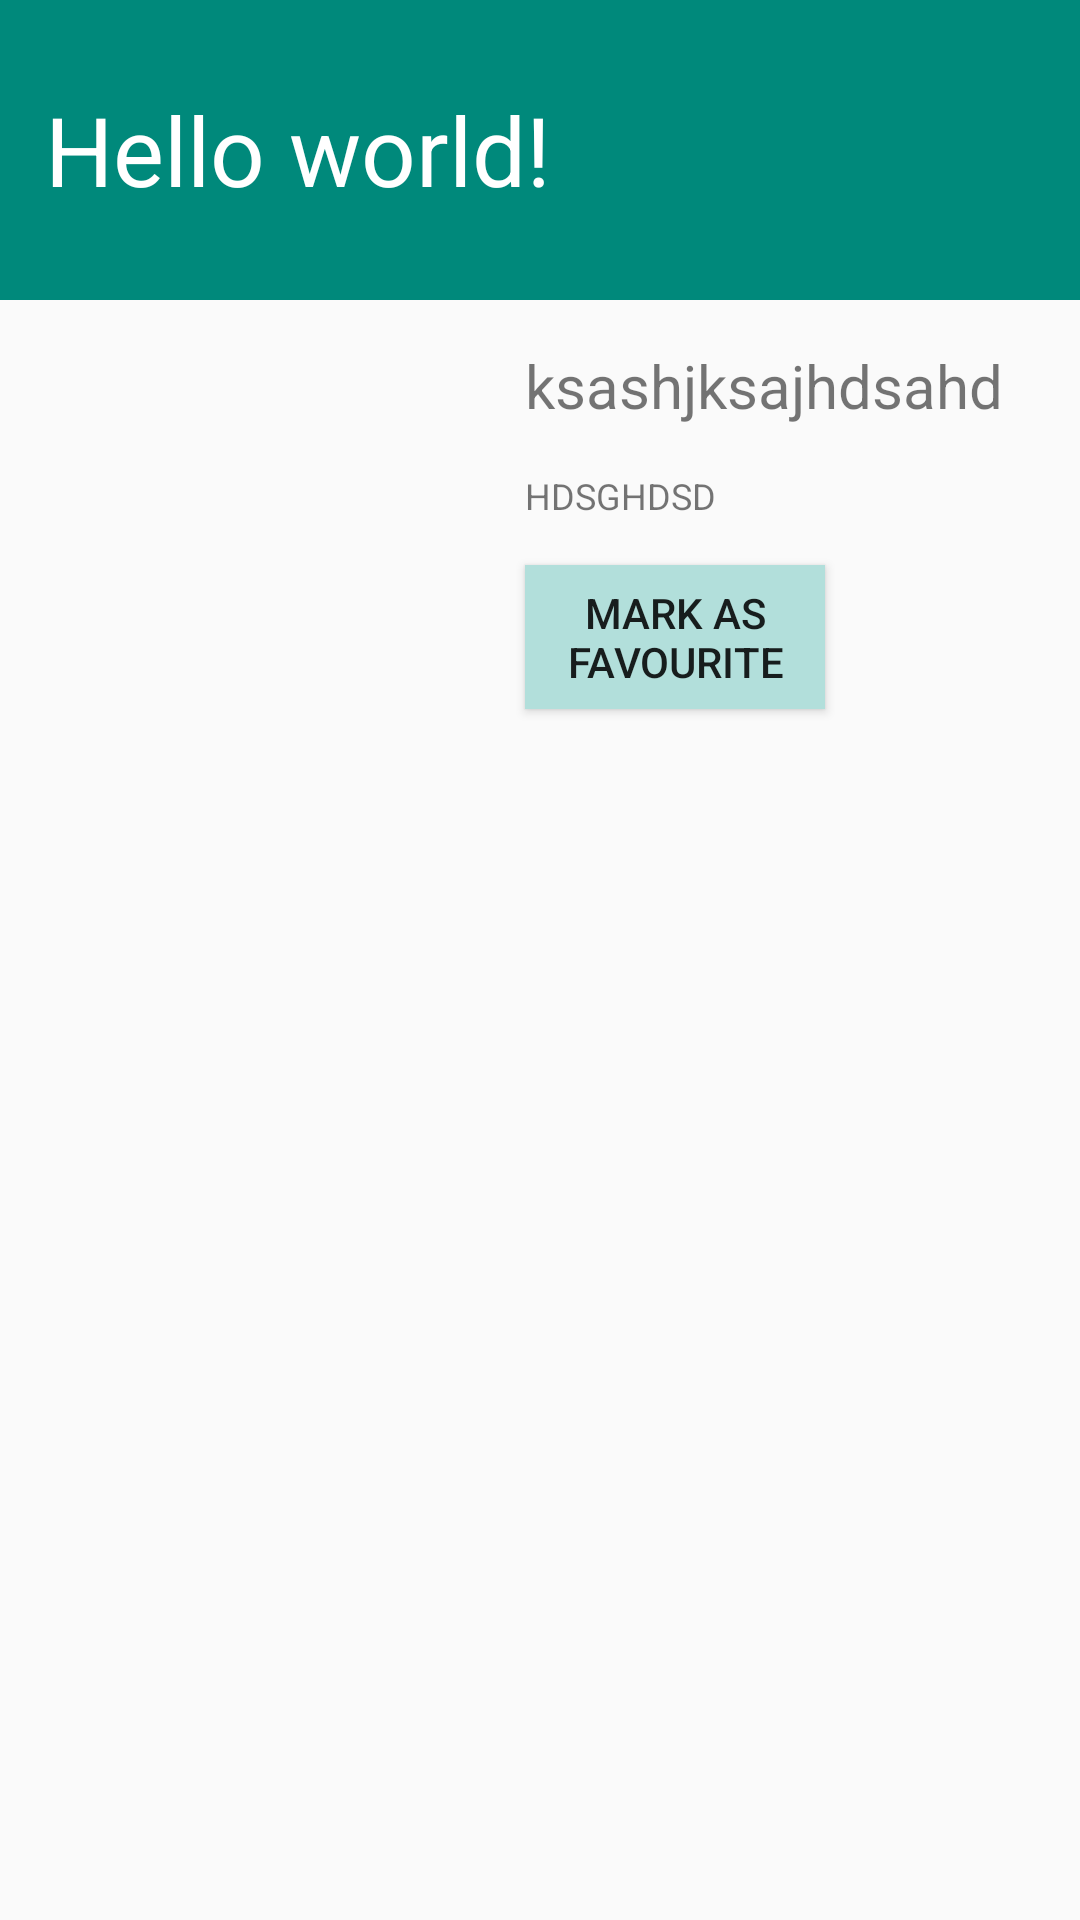

Produce the Android XML layout that renders to this screen, including the resource entries it uses.
<!-- AndroidManifest.xml: application theme AppTheme -->
<!-- res/layout/activity_detail.xml -->
<RelativeLayout xmlns:android="http://schemas.android.com/apk/res/android"
    xmlns:tools="http://schemas.android.com/tools" android:layout_width="match_parent"
    android:layout_height="match_parent" android:paddingLeft="@dimen/activity_detail_vertical_margin"
    android:paddingRight="@dimen/activity_detail_vertical_margin"
    android:paddingTop="@dimen/activity_detail_vertical_margin"
    android:paddingBottom="@dimen/activity_detail_vertical_margin"
    tools:context="com.example.user.movieproject.Controller.DetailActivity">
    <ScrollView
        android:layout_width="match_parent"
        android:layout_height="match_parent">
        <RelativeLayout
            android:layout_width="match_parent"
            android:layout_height="match_parent">
            <TextView
                android:id="@+id/movie_id"
                android:layout_width="0dp"
                android:layout_height="0dp" />

            <LinearLayout
                android:layout_width="match_parent"
                android:layout_height="@dimen/height_bg_title"
                android:id="@+id/movie_title_layout"
                android:background="@color/teal">
                <TextView
                    android:id="@+id/movie_title"
                    android:text="@string/hello_world"
                    android:layout_width="wrap_content"
                    android:layout_height="wrap_content"
                    android:layout_gravity="center"
                    android:paddingLeft="@dimen/padding_left"
                    android:paddingRight="@dimen/padding_left"
                    android:textColor="@color/white"
                    android:textSize="@dimen/text_size_1"/>
            </LinearLayout>

            <ImageView
                android:id="@+id/movie_poster"
                android:layout_width="@dimen/width_poster_detail"
                android:layout_height="@dimen/height_poster_detail"
                android:layout_below="@+id/movie_title_layout"
                android:paddingTop="@dimen/padding_top_gen_2"
                android:paddingLeft="@dimen/padding_left" />
            <TextView
                android:id="@+id/date"
                android:layout_width="wrap_content"
                android:layout_height="wrap_content"
                android:layout_below="@id/movie_title_layout"
                android:paddingTop="@dimen/padding_top_gen"
                android:paddingLeft="@dimen/padding_left_2"
                android:layout_alignParentRight="true"
                android:textSize="@dimen/text_size_2"
                android:text="ksashjksajhdsahd"
                android:layout_toRightOf="@id/movie_poster"/>

            <TextView
                android:id="@+id/rating"
                android:layout_width="wrap_content"
                android:layout_height="wrap_content"
                android:layout_below="@id/date"
                android:paddingTop="@dimen/padding_top_gen"
                android:paddingLeft="@dimen/padding_left_2"
                android:layout_alignLeft="@id/date"
                android:layout_alignParentRight="true"
                android:textSize="@dimen/text_size_3"
                android:text="HDSGHDSD"/>

            <Button
                android:layout_width="100dp"
                android:layout_height="wrap_content"
                android:layout_alignLeft="@id/date"
                android:layout_below="@id/rating"
                android:layout_marginLeft="@dimen/padding_left_2"
                android:layout_marginTop="@dimen/padding_top_gen"
                android:text="MARK AS FAVOURITE"
                android:background="@color/light_teal"/>
            <TextView
                android:id="@+id/plot"
                android:layout_width="wrap_content"
                android:layout_height="wrap_content"
                android:paddingTop="@dimen/plot_padding"
                android:paddingLeft="@dimen/padding_left"
                android:paddingRight="@dimen/padding_left"
                android:layout_below="@id/movie_poster"
                android:textSize="@dimen/plot_text_size" />
        </RelativeLayout>
    </ScrollView>
</RelativeLayout>
<!-- resources referenced by this layout -->
<resources>
  <color name="light_teal">#B2DFDB</color>
  <color name="teal">#00897B</color>
  <color name="white">#FFFFFF</color>
  <dimen name="activity_detail_vertical_margin">0dp</dimen>
  <dimen name="height_bg_title">100dp</dimen>
  <dimen name="height_poster_detail">200dp</dimen>
  <dimen name="padding_left">15dp</dimen>
  <dimen name="padding_left_2">25dp</dimen>
  <dimen name="padding_top_gen">15dp</dimen>
  <dimen name="padding_top_gen_2">10dp</dimen>
  <dimen name="plot_padding">25dp</dimen>
  <dimen name="plot_text_size">14dp</dimen>
  <dimen name="text_size_1">32dp</dimen>
  <dimen name="text_size_2">20dp</dimen>
  <dimen name="text_size_3">12dp</dimen>
  <dimen name="width_poster_detail">150dp</dimen>
  <string name="hello_world">Hello world!</string>
  <style name="AppTheme" parent="Theme.AppCompat.Light.DarkActionBar">
          
      </style>
</resources>
